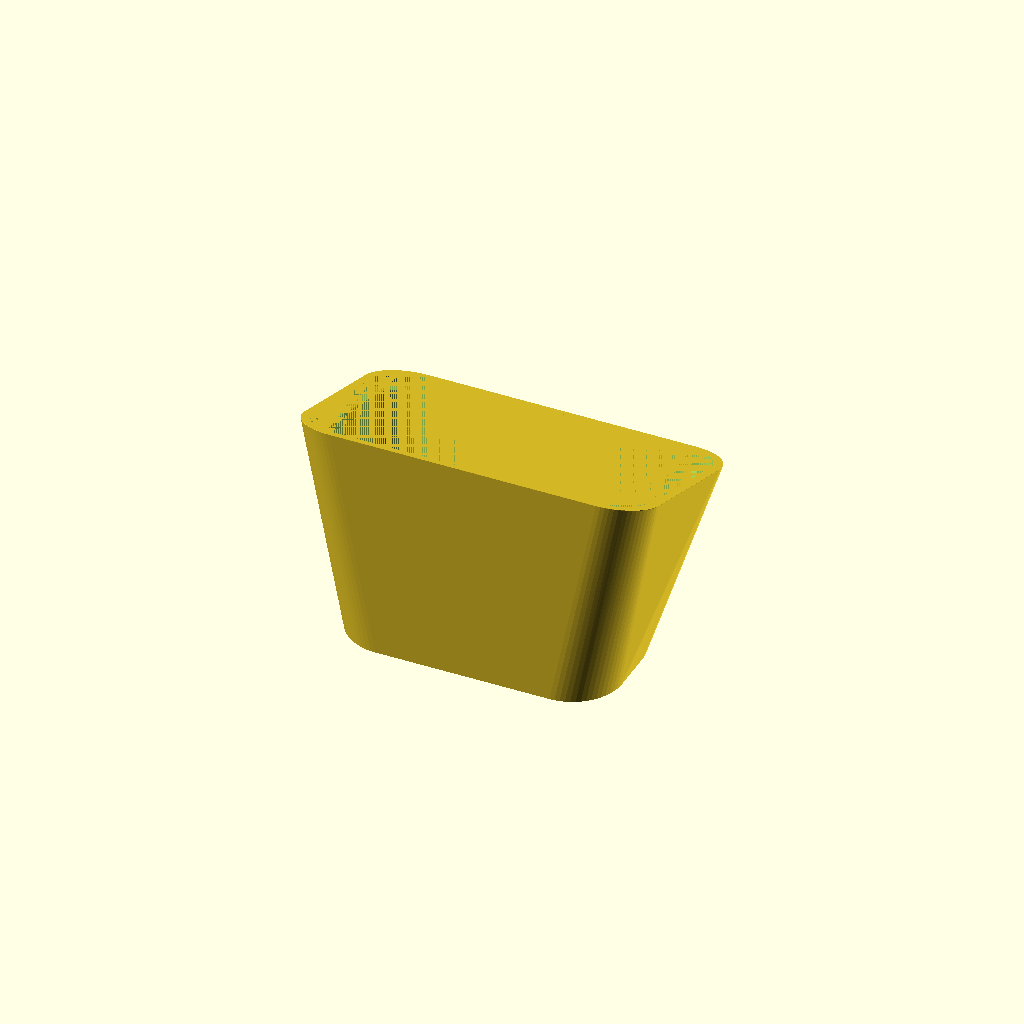
Cell 1 — every parameter at its default value.
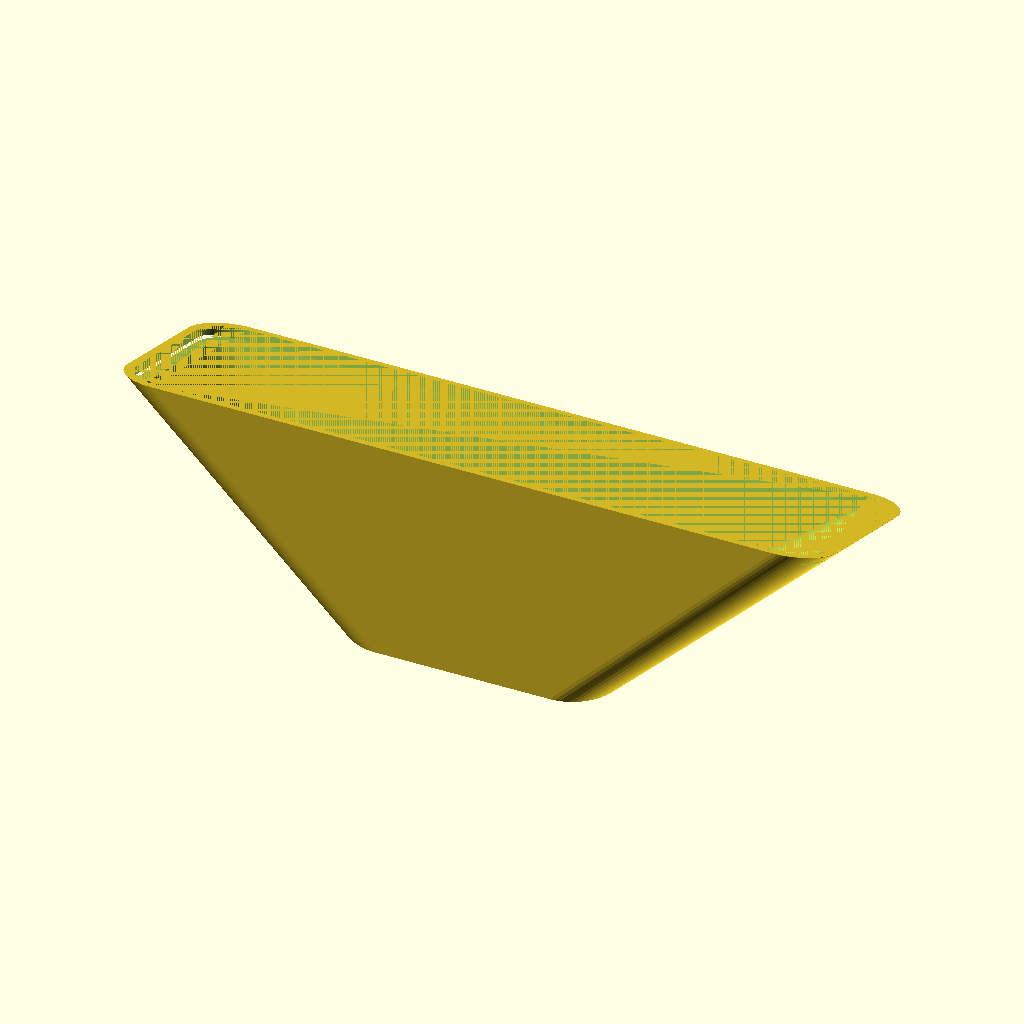
Cell 2 — larg_f set to 228, the other parameters unchanged.
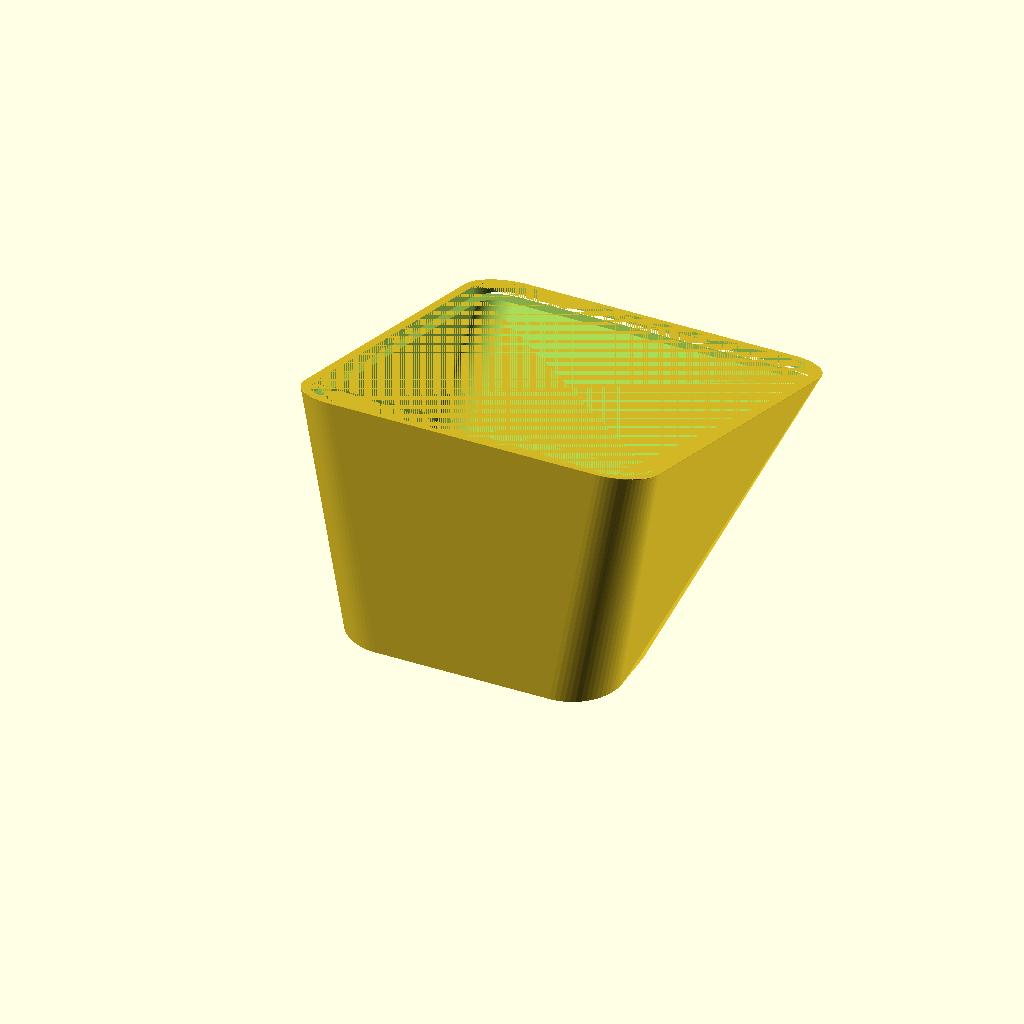
Cell 3: the same model with alt_f = 144.
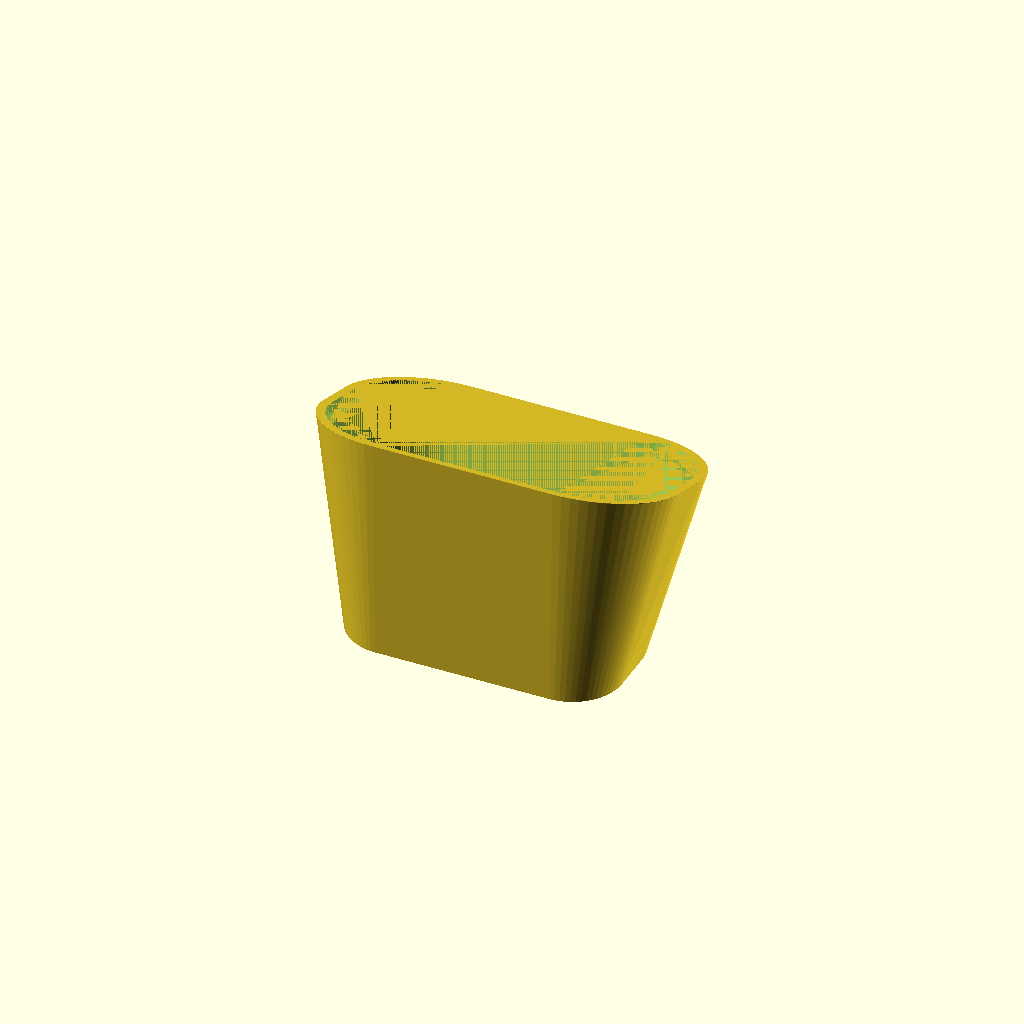
Cell 4: the same model with r_f = 28.
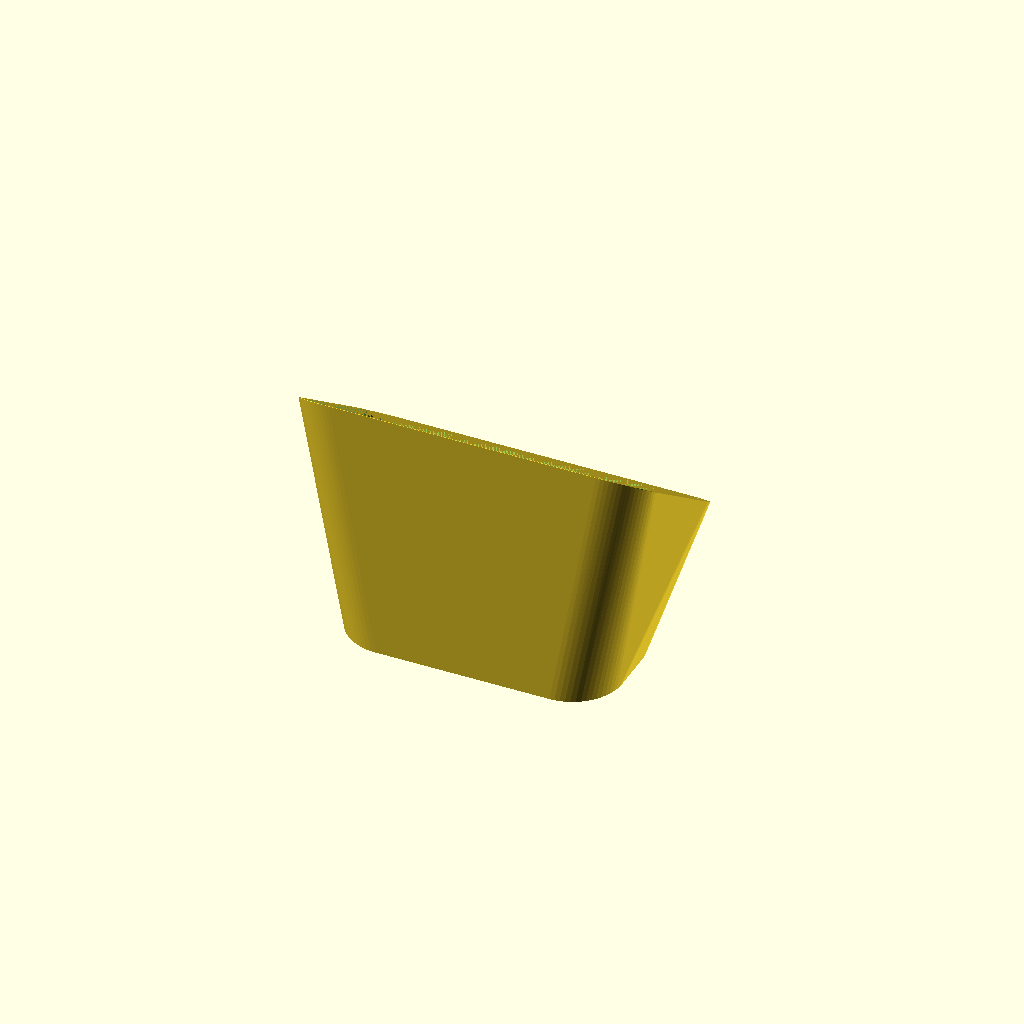
Cell 5: the same model with ang = 36.
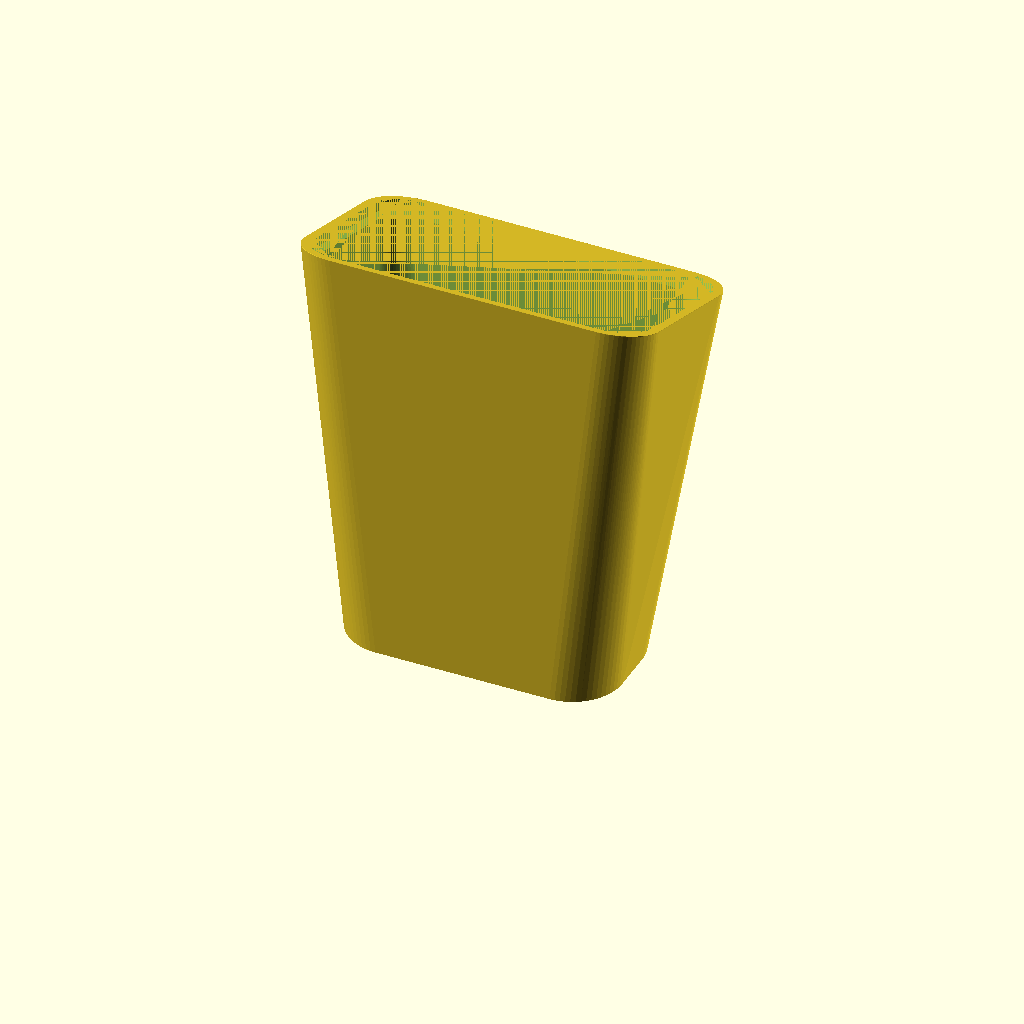
Cell 6 — prof set to 124, the other parameters unchanged.
All cells are drawn from one camera (rotation 55°, 0°, 25°, orthographic, colour scheme Cornfield), so only the parameter changes between them.
Source of the model, modelo-3d/export_corpo_nosupport.scad:
$fn = 64;

// =====================================================================
// GLICOMETER MASTER V5 - ZERO SUPORTES (100% AUTOPORTANTE)
// O suporte do ESP32 agora nasce da traseira e do fundo com nervuras a 45 graus.
// Quando deitado de costas na mesa PEI, NAO PRECISA DE NENHUM SUPORTE!
// Podes DESLIGAR os suportes no Bambu Studio! (Support = OFF)
// =====================================================================

larg_f = 114.0;
alt_f  = 72.0;
r_f    = 14.0;
ang    = 18.0;

prof   = 62.0;
wall   = 2.8;

larg_t = 88.0;
alt_t  = 46.0;
r_t    = 16.0;

zc_f = (alt_f/2) * sin(90 - ang); // 34.238 mm
zc_t = alt_t/2;                   // 23.000 mm

prof_junta = 3.2;
esp_labio  = 2.8;
folga_rad  = 0.38;

femea_w = larg_f - 2*esp_labio;
femea_h = alt_f - 2*esp_labio;
femea_r = max(2, r_f - esp_labio);

macho_w = femea_w - 2*folga_rad;
macho_h = femea_h - 2*folga_rad;
macho_r = max(1.5, femea_r - folga_rad);
macho_len = prof_junta - 0.4;

module rounded_rect(w, h, r) {
    minkowski() {
        square([max(0.1, w - 2*r), max(0.1, h - 2*r)], center=true);
        circle(r=r);
    }
}

// Suporte do ESP32 100% autoportante (nervuras triangulares a 45 graus que nascem da parede e da traseira)
module suporte_esp32_autoportante() {
    dist_x = 23.0;
    y_center = 30.0;
    dist_y = 47.0;
    h_elev = 4.0;
    
    // Trilhos de encaixe em rampa (45 graus)
    for (x = [-dist_x/2, dist_x/2]) {
        for (y = [y_center - dist_y/2, y_center + dist_y/2]) {
            translate([x, y, 0]) {
                // Coluna que liga ao piso
                cylinder(r=2.8, h=wall + h_elev);
                translate([0, 0, wall + h_elev])
                cylinder(r1=1.4, r2=1.1, h=2.2);

                // Nervura triangular de 45 graus que liga a traseira/fundo para imprimir sem suportes
                translate([-1.2, 0, wall])
                rotate([0, 0, 0])
                hull() {
                    cube([2.4, 0.1, h_elev]);
                    translate([0, (y > y_center) ? 6 : -6, 0])
                    cube([2.4, 0.1, 0.2]);
                }
            }
        }
    }
    // Travamento lateral do ESP32 com guias chanfradas a 45 graus
    translate([0, y_center - dist_y/2 - 2.8, wall + (h_elev+1)/2]) cube([16, 2.0, h_elev + 1], center=true);
    translate([0, y_center + dist_y/2 + 2.8, wall + (h_elev+1)/2]) cube([16, 2.0, h_elev + 1], center=true);
}

module corpo_clean() {
    rad_ang = ang * 3.14159265 / 180;
    ny = sin(ang);
    nz = -cos(ang);

    union() {
        difference() {
            // 1. Envelope Exterior continuo
            hull() {
                translate([0, 0, zc_f])
                rotate([90 - ang, 0, 0])
                linear_extrude(0.1, center=true)
                rounded_rect(larg_f, alt_f, r_f);

                translate([0, prof, zc_t])
                rotate([90, 0, 0])
                linear_extrude(0.1, center=true)
                rounded_rect(larg_t, alt_t, r_t);
            }

            // 2. Cavidade Interior
            hull() {
                translate([0, prof_junta * ny, zc_f + prof_junta * nz])
                rotate([90 - ang, 0, 0])
                linear_extrude(0.1, center=true)
                rounded_rect(femea_w - 6.0, femea_h - 6.0, max(1.5, femea_r - 3.0));

                translate([0, prof - wall, zc_t])
                rotate([90, 0, 0])
                linear_extrude(0.1, center=true)
                rounded_rect(larg_t - 2*wall, alt_t - 2*wall, max(1.5, r_t - wall));
            }

            // 3. Degrau Femea Frontal fechado a toda a volta
            translate([0, 0, zc_f])
            rotate([90 - ang, 0, 0])
            translate([0, 0, -prof_junta/2])
            linear_extrude(prof_junta + 0.1, center=true)
            rounded_rect(femea_w, femea_h, femea_r);

            // 4. Saida USB Traseira
            translate([0, prof + 2, wall + 5.5])
            cube([14.0, 10.0, 9.0], center=true);
        }

        // Suporte do ESP32 com nervuras de 45 graus
        suporte_esp32_autoportante();
    }
}

// Exportacao deitada de costas diretamente na mesa PEI (Z=0 na traseira)
translate([0, 0, prof])
rotate([-90, 0, 0])
corpo_clean();
Customizer parameters (derived from the source; name, type, default, range or options):
larg_f: number, default 114
alt_f: number, default 72
r_f: number, default 14
ang: number, default 18
prof: number, default 62
wall: number, default 2.8
larg_t: number, default 88
alt_t: number, default 46
r_t: number, default 16
prof_junta: number, default 3.2
esp_labio: number, default 2.8
folga_rad: number, default 0.38
